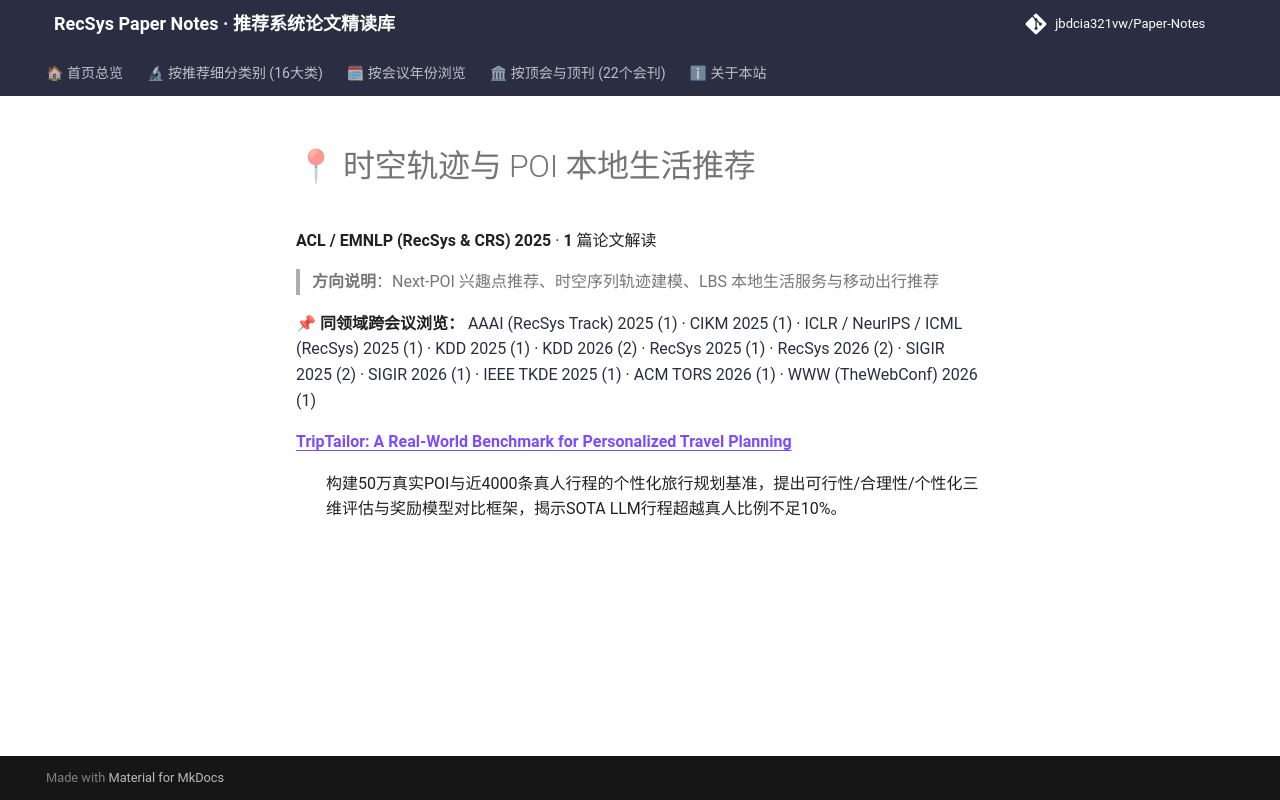

repository: jbdcia321vw/Paper-Notes · page: venues/ACL_EMNLP/2025/poi_spatiotemporal_rec/index.html · generator: mkdocs

# 📍 时空轨迹与 POI 本地生活推荐

**ACL / EMNLP (RecSys & CRS) 2025** · **1** 篇论文解读

> **方向说明**：Next-POI 兴趣点推荐、时空序列轨迹建模、LBS 本地生活服务与移动出行推荐

📌 **同领域跨会议浏览：** [AAAI (RecSys Track) 2025 (1)](../../../AAAI/2025/poi_spatiotemporal_rec/) · [CIKM 2025 (1)](../../../CIKM/2025/poi_spatiotemporal_rec/) · [ICLR / NeurIPS / ICML (RecSys) 2025 (1)](../../../ICLR_NeurIPS_ICML/2025/poi_spatiotemporal_rec/) · [KDD 2025 (1)](../../../KDD/2025/poi_spatiotemporal_rec/) · [KDD 2026 (2)](../../../KDD/2026/poi_spatiotemporal_rec/) · [RecSys 2025 (1)](../../../RecSys/2025/poi_spatiotemporal_rec/) · [RecSys 2026 (2)](../../../RecSys/2026/poi_spatiotemporal_rec/) · [SIGIR 2025 (2)](../../../SIGIR/2025/poi_spatiotemporal_rec/) · [SIGIR 2026 (1)](../../../SIGIR/2026/poi_spatiotemporal_rec/) · [IEEE TKDE 2025 (1)](../../../TKDE/2025/poi_spatiotemporal_rec/) · [ACM TORS 2026 (1)](../../../TORS/2026/poi_spatiotemporal_rec/) · [WWW (TheWebConf) 2026 (1)](../../../WWW/2026/poi_spatiotemporal_rec/)

<dl>
<dt><strong><a href="triptailor_a_real_world_benchmark_for_personalized_travel_planning/">TripTailor: A Real-World Benchmark for Personalized Travel Planning</a></strong></dt>
<dd>
<p>构建50万真实POI与近4000条真人行程的个性化旅行规划基准，提出可行性/合理性/个性化三维评估与奖励模型对比框架，揭示SOTA LLM行程超越真人比例不足10%。</p>
</dd>
</dl>
